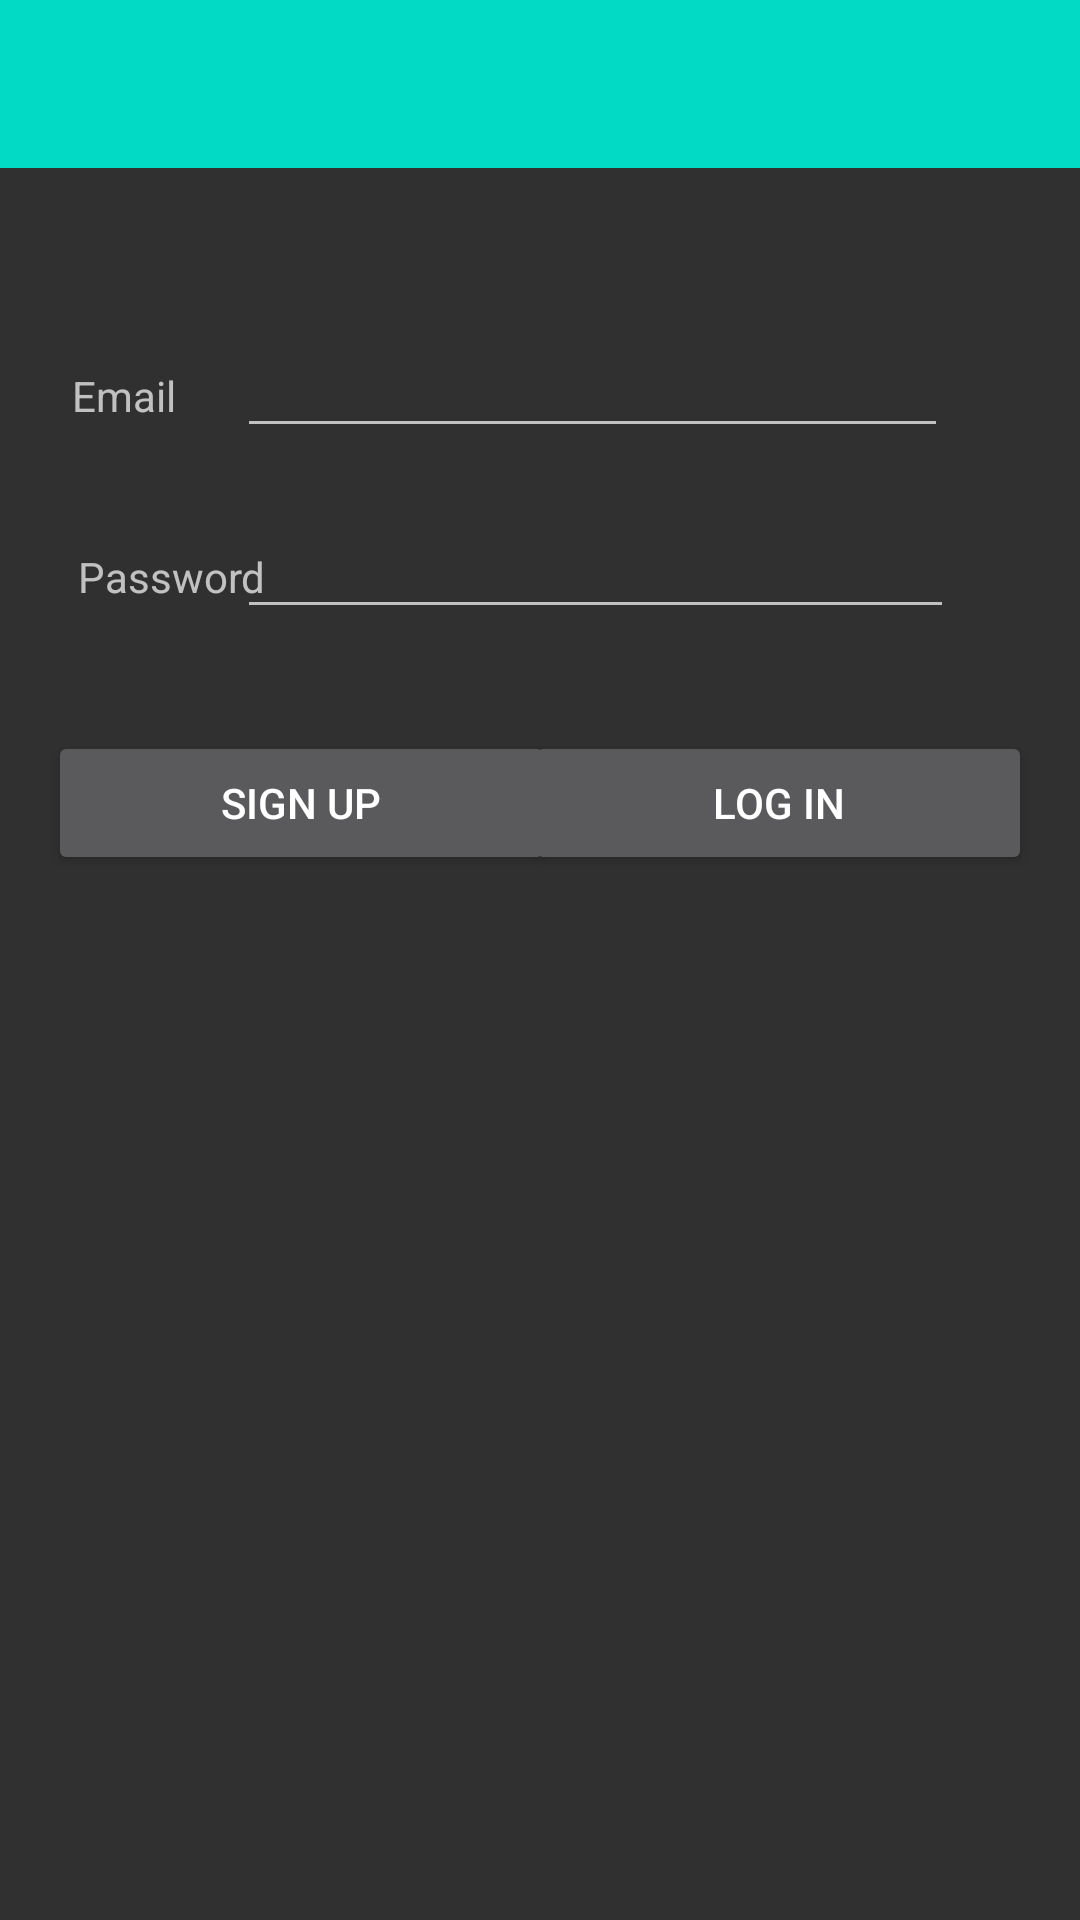

Produce the Android XML layout that renders to this screen, including the resource entries it uses.
<!-- AndroidManifest.xml: application theme Theme.Design.NoActionBar -->
<!-- res/layout/activity_login.xml -->
<?xml version="1.0" encoding="utf-8"?>
<androidx.constraintlayout.widget.ConstraintLayout
    xmlns:android="http://schemas.android.com/apk/res/android"
    xmlns:app="http://schemas.android.com/apk/res-auto"
    xmlns:tools="http://schemas.android.com/tools"
    android:layout_width="match_parent"
    android:layout_height="match_parent"
    tools:context="org.wit.cowcalendar.views.login.LoginView">

    <com.google.android.material.appbar.AppBarLayout
        android:id="@+id/appBarLayout"
        android:layout_width="match_parent"
        android:layout_height="wrap_content"
        app:layout_constraintTop_toTopOf="parent"
        android:background="@color/colorAccent"
        android:fitsSystemWindows="true"
        app:elevation="0dip"
        app:theme="@style/ThemeOverlay.AppCompat.Dark.ActionBar">

        <androidx.appcompat.widget.Toolbar
            android:id="@+id/toolbar"
            android:layout_width="match_parent"
            android:layout_height="wrap_content"
            app:titleTextColor="@color/colorPrimary" />

    </com.google.android.material.appbar.AppBarLayout>

    <androidx.constraintlayout.widget.ConstraintLayout
        android:layout_width="match_parent"
        android:layout_height="match_parent"
        android:layout_marginStart="8dp"
        android:layout_marginEnd="8dp"
        android:layout_marginBottom="16dp"
        app:layout_constraintBottom_toBottomOf="parent"
        app:layout_constraintEnd_toEndOf="parent"
        app:layout_constraintHorizontal_bias="0.0"
        app:layout_constraintStart_toStartOf="parent"
        app:layout_constraintTop_toTopOf="parent"
        app:layout_constraintVertical_bias="0.0">


        <EditText
            android:id="@+id/email"
            android:layout_width="237dp"
            android:layout_height="wrap_content"
            android:layout_marginStart="8dp"
            android:layout_marginTop="108dp"
            android:layout_marginEnd="36dp"
            android:ems="10"
            android:inputType="textEmailAddress"
            app:layout_constraintEnd_toEndOf="parent"
            app:layout_constraintHorizontal_bias="1.0"
            app:layout_constraintStart_toEndOf="@+id/textView"
            app:layout_constraintTop_toTopOf="parent" />

        <TextView
            android:id="@+id/textView"
            android:layout_width="72dp"
            android:layout_height="23dp"
            android:layout_marginStart="16dp"
            android:text="Email"
            android:textAlignment="textStart"
            app:layout_constraintBaseline_toBaselineOf="@+id/email"
            app:layout_constraintStart_toStartOf="parent" />

        <EditText
            android:id="@+id/password"
            android:layout_width="239dp"
            android:layout_height="wrap_content"
            android:layout_marginTop="8dp"
            android:ems="10"
            android:inputType="textPassword"
            app:layout_constraintBottom_toBottomOf="parent"
            app:layout_constraintEnd_toEndOf="@+id/email"
            app:layout_constraintHorizontal_bias="0.0"
            app:layout_constraintStart_toStartOf="@+id/email"
            app:layout_constraintTop_toBottomOf="@+id/email"
            app:layout_constraintVertical_bias="0.026" />

        <TextView
            android:id="@+id/textView2"
            android:layout_width="70dp"
            android:layout_height="29dp"
            android:text="Password"
            android:textAlignment="textStart"
            app:layout_constraintBaseline_toBaselineOf="@+id/password"
            app:layout_constraintEnd_toEndOf="@+id/textView"
            app:layout_constraintHorizontal_bias="1.0"
            app:layout_constraintStart_toStartOf="@+id/textView" />

        <Button
            android:id="@+id/signUp"
            android:layout_width="169dp"
            android:layout_height="wrap_content"
            android:layout_marginStart="8dp"
            android:layout_marginTop="32dp"
            android:text="Sign Up"
            app:layout_constraintStart_toStartOf="parent"
            app:layout_constraintTop_toBottomOf="@+id/textView2" />

        <Button
            android:id="@+id/logIn"
            android:layout_width="169dp"
            android:layout_height="wrap_content"
            android:layout_marginStart="8dp"
            android:layout_marginTop="8dp"
            android:layout_marginEnd="8dp"
            android:text="Log In"
            app:layout_constraintBottom_toBottomOf="@+id/signUp"
            app:layout_constraintEnd_toEndOf="parent"
            app:layout_constraintHorizontal_bias="1.0"
            app:layout_constraintStart_toEndOf="@+id/signUp"
            app:layout_constraintTop_toBottomOf="@+id/password"
            app:layout_constraintVertical_bias="1.0" />
    </androidx.constraintlayout.widget.ConstraintLayout>

</androidx.constraintlayout.widget.ConstraintLayout>
<!-- resources referenced by this layout -->
<resources>

  <!-- not gathered from this repository: default colours our renderer supplied (Android Studio template values) -->
  <color name="colorPrimary">#FF6200EE</color>
  <color name="colorAccent">#FF03DAC5</color>
</resources>
